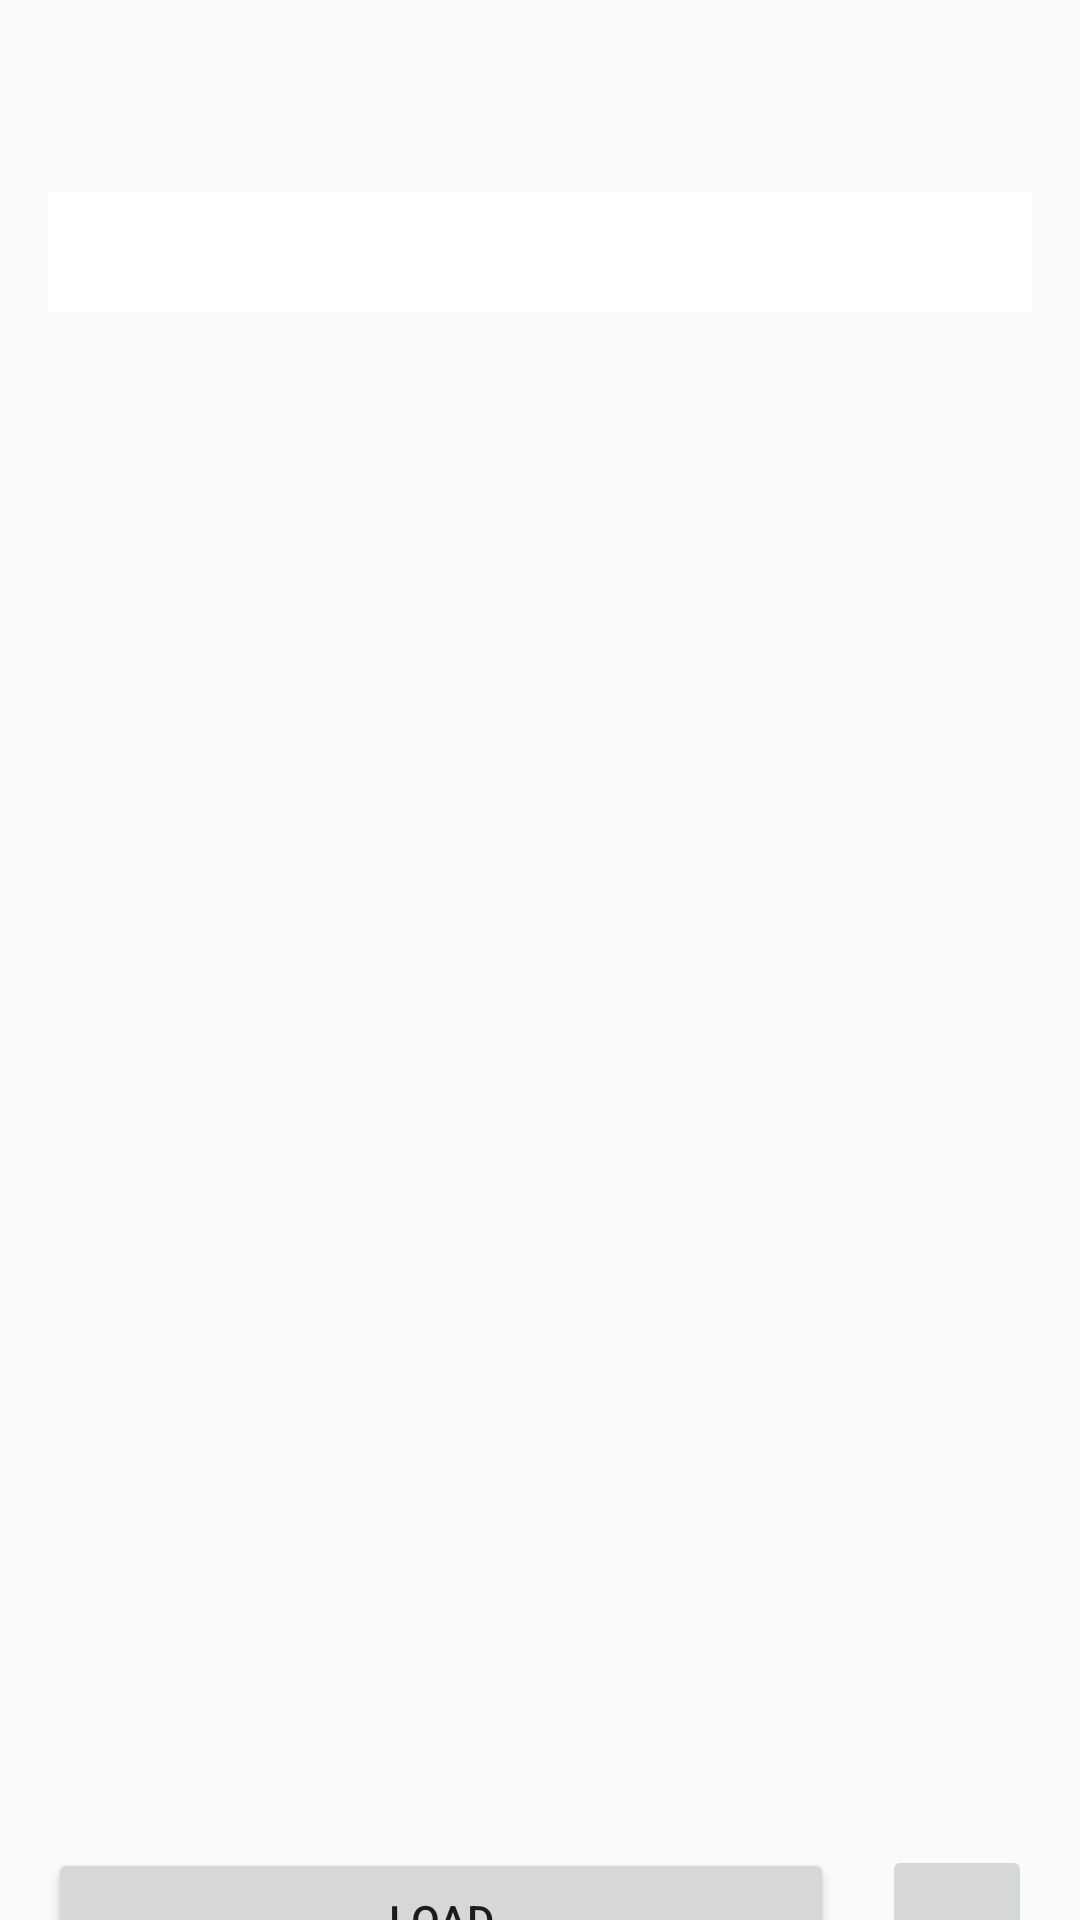

Here is an Android app screen rendered from its layout file. Give the layout XML and the strings, colors and styles it references.
<!-- AndroidManifest.xml: application theme AppTheme -->
<!-- res/layout/activity_instruction_set.xml -->
<?xml version="1.0" encoding="utf-8"?>
<android.support.constraint.ConstraintLayout xmlns:android="http://schemas.android.com/apk/res/android"
    xmlns:app="http://schemas.android.com/apk/res-auto"
    xmlns:tools="http://schemas.android.com/tools"
    android:layout_width="match_parent"
    android:layout_height="match_parent"
    tools:context=".activity_instruction_set">

    <android.support.v7.widget.AppCompatSpinner
        android:id="@+id/spinnerChooseInstructionSet"
        android:layout_width="0dp"
        android:layout_height="40dp"
        android:layout_marginStart="16dp"
        android:layout_marginTop="64dp"
        android:layout_marginEnd="16dp"
        android:background="@android:color/white"
        android:spinnerMode="dropdown"
        android:textColor="#030303"
        app:layout_constraintEnd_toEndOf="parent"
        app:layout_constraintHorizontal_bias="0.494"
        app:layout_constraintStart_toStartOf="parent"
        app:layout_constraintTop_toTopOf="parent" />

    <Button
        android:id="@+id/btnLoadInstructionSet"
        android:layout_width="0dp"
        android:layout_height="wrap_content"
        android:layout_marginStart="16dp"
        android:layout_marginTop="512dp"
        android:layout_marginEnd="16dp"
        android:onClick="ShowMainScreen"
        android:text="@string/load"
        app:layout_constraintEnd_toStartOf="@+id/imageButtonAdd"
        app:layout_constraintHorizontal_bias="0.0"
        app:layout_constraintStart_toStartOf="parent"
        app:layout_constraintTop_toBottomOf="@+id/spinnerChooseInstructionSet" />


    <ImageButton
        android:id="@+id/imageButtonAdd"
        android:layout_width="50dp"
        android:layout_height="50dp"
        android:layout_marginEnd="16dp"
        android:onClick="showAddInstruction"
        app:layout_constraintBottom_toBottomOf="@+id/btnLoadInstructionSet"
        app:layout_constraintEnd_toEndOf="parent"
        app:layout_constraintTop_toTopOf="@+id/btnLoadInstructionSet"
        app:srcCompat="@drawable/ic_add_black_24dp" />


</android.support.constraint.ConstraintLayout>
<!-- resources referenced by this layout -->
<resources>
  <string name="load">Load</string>
  <style name="AppTheme" parent="Theme.AppCompat.Light.NoActionBar" />
</resources>
